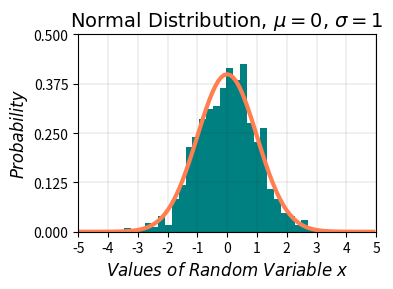

Here is the Python script that generated this plot:
import matplotlib.pyplot as plt
import numpy as np
import scipy

# Create data
mean = 0
std = 1

funcX = np.arange(-5, 5, 0.1)
funcY = 1 / ((2*np.pi)**0.5 * std) * np.exp(-(funcX-mean)**2 / (2*std**2))

data = np.random.normal(mean, std, 1000)
# count, bins, ignored = plt.hist(data, 30, density=True)


# Create Figure
fig = plt.figure(num=100, figsize=(4,3), tight_layout=True)
ax = plt.axes()

ax.plot(funcX, funcY, color='coral', linewidth=3.0, linestyle='-', label='L1')
ax.hist(data, 30, density=True, color='teal')
ax.set_xlim((-5, 5))
ax.set_ylim((0, 0.5))

ax.set_xticks(np.linspace(-5, 5, 11))
ax.set_yticks(np.linspace(0, 0.5, 5))

ax.set_xlabel('Values of Random Variable $x$', family='Arial', fontstyle='italic', fontsize=12)
ax.set_ylabel('Probability', family='Arial', fontstyle='italic', fontsize=12)

ax.set_title('Normal Distribution, $\mu = 0$, $\sigma = 1$', family='Arial', fontsize=14)
ax.grid(color='0.2', linestyle='-', linewidth=0.1)

plt.show()